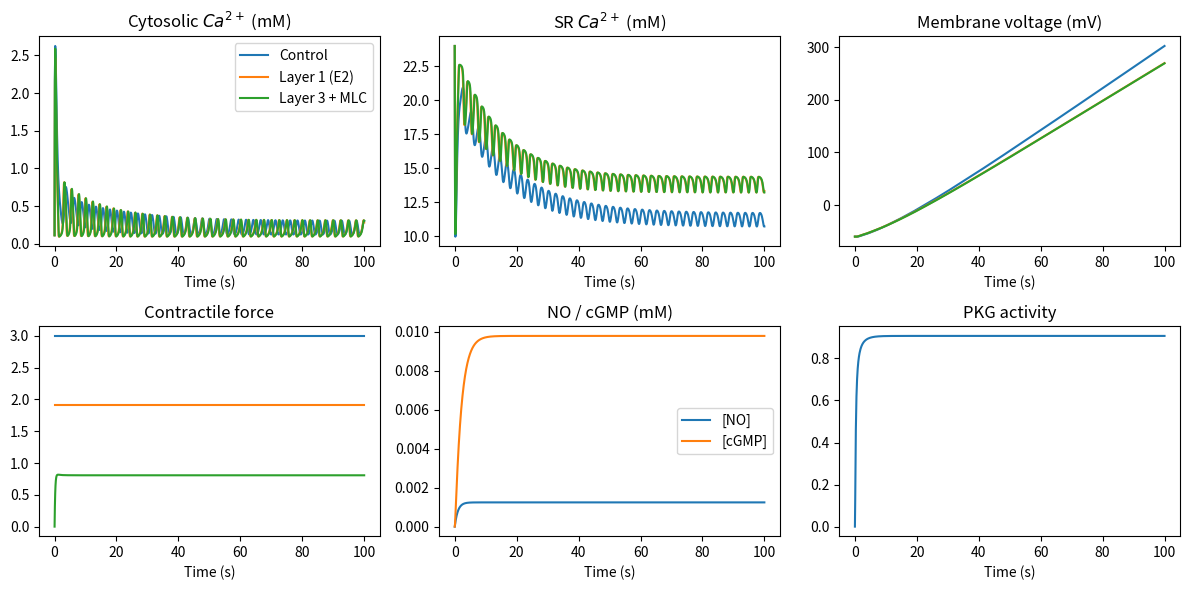

This figure's Python source:
"""
Wang et al. (2010) airway smooth muscle Ca2+ model extended with the acute
(non-genomic) actions of 17-beta oestradiol, following the three-layer scheme
described in Group 4 Doc (Sections 6 to 9).

Layer 1: Phenomenological Hill-type parameter modulation of g_Ca, V_e (SERCA),
         V_p (PMCA) and the force gain alpha.
Layer 2: Receptor-resolved drive (ER-alpha, ER-beta, GPER) replacing the single
         oestradiol input with weighted occupancies.
Layer 3: Mechanistic NO/cGMP/PKG cascade. The downstream parameter modifiers
         f_X are then driven by [PKG] rather than by E directly.

Optional: explicit myosin light chain (MLC) phosphorylation submodel for force
generation, replacing the algebraic Hill-type force law.

Each layer is independently toggleable via params["estrogen_layer"] in
{0, 1, 2, 3} and params["use_mlc_force"] in {True, False}.
"""

import numpy as np
from scipy.integrate import solve_ivp
import matplotlib.pyplot as plt


# -----------------------------
# Parameters
# -----------------------------
params = {
    # ---------- Calcium flux parameters (Wang et al. 2010) ----------
    "k_PMCA": 0.4,
    "V_Pmax": 4.5,
    "V_s": 4.5,
    "k_s": 0.1,
    "k_leak": 0.1,
    "F": 96485.3329,

    "P": 0.35,            # IP3 concentration proxy (mM)

    "gamma": 5.5,
    "delta": 0.05,

    "g_Ca": 9.0,
    "V_m": -50.0,
    "k_m": 12.0,
    "R": 8314.0,
    "T": 310.0,

    "a_0": 0.05,
    "a_1": 0.25,
    "a_2": 1.0,

    "k_1": 2000, "k_-1": 260,  "K_1": 0.13,
    "k_2": 1,    "k_-2": 1.05, "K_2": 1.05,
    "k_3": 2000, "k_-3": 1886, "K_3": 0.943,
    "k_4": 1,    "k_-4": 0.145,"K_4": 0.145,
    "k_5": 100,  "k_-5": 8.2,  "K_5": 0.082,

    # Channel gains
    "k_IP3R": 5.55,
    "k_RyR": 5.0,
    "k_ryr0": 0.0072,
    "k_ryr1": 0.334,
    "k_ryr2": 0.5,
    "k_ryr3": 38.0,

    # Voltage parameters
    "c_m": 1.0,
    "I_stim": 0.1175,

    # Algebraic contraction (Lata, uterine)
    "alpha": 3.0,
    "beta": 0.001,
    "n_F": 4,

    # Functional parameters
    "n": 4,
    "ns": 2,
    "n2": 3,

    # ============================================================
    # Oestrogen extension
    # ============================================================
    "estrogen_layer": 1,        # 0 = off, 1 = phenomenological, 2 = receptor, 3 = NO/cGMP/PKG
    "use_mlc_force": False,     # True = explicit MLC phosphorylation force law

    # Oestradiol concentration (mM). Replace with a callable for time-varying E(t).
    "E": 1e-6,                  # ~1 nM, within the physiological range of 17-beta-oestradiol

    # ---------- Layer 1: Hill-type modifiers ----------
    # f_X(E) = 1 + (s_X - 1) E^h / (EC50^h + E^h)
    "s_VOCC":  0.7,  "EC50_VOCC":  1e-6, "h_VOCC":  1.0,   # inhibition of L-type Ca current
    "s_SERCA": 1.4,  "EC50_SERCA": 1e-6, "h_SERCA": 1.0,
    "s_PMCA":  1.3,  "EC50_PMCA":  1e-6, "h_PMCA":  1.0,
    "s_alpha": 0.6,  "EC50_alpha": 1e-6, "h_alpha": 1.0,   # reduced force gain (MLCP activation)

    # ---------- Layer 2: Receptor-resolved drive ----------
    # Equilibrium dissociation constants (mM). Order-of-magnitude placeholders.
    "Kd_ERa":  1e-6,
    "Kd_ERb":  1e-6,
    "Kd_GPER": 5e-6,

    # Receptor weights w_{X,i} for each modulated process X and receptor i
    # (rows = process, columns = [alpha, beta, GPER])
    "w_VOCC":  (0.5, 0.2, 0.5),
    "w_SERCA": (0.6, 0.2, 0.4),
    "w_PMCA":  (0.6, 0.2, 0.4),
    "w_alpha": (0.7, 0.1, 0.4),

    # Per-receptor saturated effects s_{X,i}
    "s_VOCC_i":  (0.7, 1.05, 0.75),
    "s_SERCA_i": (1.4, 0.95, 1.25),
    "s_PMCA_i":  (1.3, 0.95, 1.20),
    "s_alpha_i": (0.55, 1.05, 0.65),

    # ---------- Layer 3: NO/cGMP/PKG cascade ----------
    "k_eNOS":     1.0e-3,    # NO production rate per receptor occupancy (mM s^-1)
    "omega_GPER": 0.5,       # relative GPER contribution to eNOS activation
    "k_NO_deg":   1.0,       # NO degradation rate (s^-1)
    "V_sGC":      5.0e-3,    # max sGC activity (mM s^-1)
    "K_sGC":      1.0e-4,    # sGC half-activation [NO] (mM)
    "n_sGC":      1.5,
    "k_PDE":      0.5,       # cGMP degradation (s^-1)
    "K_PKG":      1.0e-3,    # cGMP for half-maximal PKG activity (mM)

    # Saturating fractional shifts (Layer 3)
    "a_VOCC":  0.3,
    "a_PLB":   0.4,          # SERCA potentiation through phospholamban
    "a_PMCA":  0.3,
    "a_MLCP":  1.0,          # MLCP activation by PKG (used in MLC submodel)

    # ---------- MLC phosphorylation submodel ----------
    "k_MLCK_max": 4.0,
    "K_M":        0.3e-3,    # half-activation [Ca] for MLCK (mM)
    "n_M":        4,
    "k_MLCP_0":   0.5,
    "F_max":      1.0,
}


# =============================================================================
# Oestrogen modulation
# =============================================================================

def E_value(t, p):
    """Return oestradiol concentration at time t. Allows callable for E(t)."""
    E = p["E"]
    return E(t) if callable(E) else E


def hill_modifier(E, s, EC50, h):
    """Standard sigmoidal pharmacological dose-response modifier."""
    if E <= 0.0:
        return 1.0
    return 1.0 + (s - 1.0) * (E**h) / (EC50**h + E**h)


def receptor_occupancies(E, p):
    """Equilibrium fractional occupancy of ER-alpha, ER-beta, GPER."""
    if E <= 0.0:
        return 0.0, 0.0, 0.0
    R_a    = E / (E + p["Kd_ERa"])
    R_b    = E / (E + p["Kd_ERb"])
    R_gper = E / (E + p["Kd_GPER"])
    return R_a, R_b, R_gper


def receptor_modifier(R_a, R_b, R_gper, w, s_i):
    """Layer 2: f_X = 1 + sum_i w_{X,i} (s_{X,i} - 1) R_i."""
    return (
        1.0
        + w[0] * (s_i[0] - 1.0) * R_a
        + w[1] * (s_i[1] - 1.0) * R_b
        + w[2] * (s_i[2] - 1.0) * R_gper
    )


def pkg_modifiers(PKG, p):
    """Layer 3: parameter shifts driven by PKG activity."""
    f_VOCC  = 1.0 - p["a_VOCC"]  * PKG
    f_SERCA = 1.0 + p["a_PLB"]   * PKG
    f_PMCA  = 1.0 + p["a_PMCA"]  * PKG
    return f_VOCC, f_SERCA, f_PMCA


def estrogen_factors(t, p, PKG=0.0):
    """Return modulation factors (f_VOCC, f_SERCA, f_PMCA, f_alpha) for the
    selected layer. f_alpha is only used when the algebraic force law is active.
    """
    layer = p["estrogen_layer"]

    if layer == 0:
        return 1.0, 1.0, 1.0, 1.0

    E = E_value(t, p)

    if layer == 1:
        f_VOCC  = hill_modifier(E, p["s_VOCC"],  p["EC50_VOCC"],  p["h_VOCC"])
        f_SERCA = hill_modifier(E, p["s_SERCA"], p["EC50_SERCA"], p["h_SERCA"])
        f_PMCA  = hill_modifier(E, p["s_PMCA"],  p["EC50_PMCA"],  p["h_PMCA"])
        f_alpha = hill_modifier(E, p["s_alpha"], p["EC50_alpha"], p["h_alpha"])
        return f_VOCC, f_SERCA, f_PMCA, f_alpha

    R_a, R_b, R_gper = receptor_occupancies(E, p)

    if layer == 2:
        f_VOCC  = receptor_modifier(R_a, R_b, R_gper, p["w_VOCC"],  p["s_VOCC_i"])
        f_SERCA = receptor_modifier(R_a, R_b, R_gper, p["w_SERCA"], p["s_SERCA_i"])
        f_PMCA  = receptor_modifier(R_a, R_b, R_gper, p["w_PMCA"],  p["s_PMCA_i"])
        f_alpha = receptor_modifier(R_a, R_b, R_gper, p["w_alpha"], p["s_alpha_i"])
        return f_VOCC, f_SERCA, f_PMCA, f_alpha

    if layer == 3:
        f_VOCC, f_SERCA, f_PMCA = pkg_modifiers(PKG, p)
        # Algebraic force law gain is left at 1 in Layer 3; force modulation
        # is delivered through the MLC phosphorylation submodel (Eq. 30).
        return f_VOCC, f_SERCA, f_PMCA, 1.0

    raise ValueError(f"Unknown estrogen_layer: {layer}")


# =============================================================================
# Original Wang fluxes, with optional oestrogen scaling
# =============================================================================

def m_inf(V, p):
    return 1.0 / (1.0 + np.exp(-(V - p["V_m"]) / p["k_m"]))


def V_Ca(V, Ca_in, Ca_0, p):
    F, R, T = p["F"], p["R"], p["T"]
    exp_term = np.exp(-2.0 * V * F / (R * T))
    denom = 1.0 - exp_term
    if np.abs(denom) < 1e-8:
        return 1e-8
    return V * (Ca_in - Ca_0 * exp_term) / denom


def I_Ca(V, Ca_in, Ca_0, p, f_VOCC=1.0):
    """L-type Ca current, scaled through g_Ca by the oestrogen modifier."""
    m = m_inf(V, p)
    Vca = V_Ca(V, Ca_in, Ca_0, p)
    g_Ca_eff = p["g_Ca"] * f_VOCC
    return g_Ca_eff * (m**2) * Vca


def J_in_Wang(V, Ca_in, Ca_0, p, f_VOCC=1.0):
    return (
        p["a_0"]
        - p["a_1"] * I_Ca(V, Ca_in, Ca_0, p, f_VOCC) / (2.0 * p["F"])
        + p["a_2"] * p["P"]
    )


def J_PMCA_Hill(Ca_in, p, f_PMCA=1.0):
    V_Pmax_eff = p["V_Pmax"] * f_PMCA
    return V_Pmax_eff * (Ca_in**p["n"]) / (p["k_PMCA"]**p["n"] + Ca_in**p["n"])


def J_SERCA_Hill(Ca_in, p, f_SERCA=1.0):
    V_s_eff = p["V_s"] * f_SERCA
    return V_s_eff * (Ca_in**p["ns"]) / (p["k_s"]**p["ns"] + Ca_in**p["ns"])


def J_leak(Ca_SR, Ca_in, p):
    return p["k_leak"] * (Ca_SR - Ca_in)


def P_IP3R(Ca_in, y, p):
    num = p["P"] * Ca_in * (1.0 - y)
    den = (p["P"] + p["K_1"]) * (Ca_in + p["K_5"])
    return (num / den) ** 3


def J_IP3R_Wang(Ca_SR, Ca_in, y_g, p):
    return p["k_IP3R"] * P_IP3R(Ca_in, y_g, p) * (Ca_SR - Ca_in)


def dy_dt(y, p, Ca_in):
    f1 = (
        (p["k_-4"] * p["K_2"] * p["K_1"] + p["k_-2"] * p["K_4"] * p["P"]) * Ca_in
        / (p["K_4"] * p["K_2"] * (p["K_1"] + p["P"]))
    )
    f2 = (p["k_-2"] * p["P"] + p["k_-4"] * p["K_3"]) / (p["K_3"] + p["P"])
    return f1 * (1.0 - y) - f2 * y


def P_RyR(Ca_in, Ca_SR, p):
    activation = p["k_ryr0"] + (p["k_ryr1"] * Ca_in**3) / (p["k_ryr2"]**3 + Ca_in**3)
    sr_term = Ca_SR**4 / (p["k_ryr3"]**4 + Ca_SR**4)
    return activation * sr_term


def J_RyR_Wang(Ca_SR, Ca_in, p):
    return p["k_RyR"] * P_RyR(Ca_in, Ca_SR, p) * (Ca_SR - Ca_in)


# =============================================================================
# Layer 3: NO / cGMP / PKG cascade
# =============================================================================

def pkg_from_cgmp(cGMP, p):
    """Quasi steady-state PKG activity (Eq. 23)."""
    return cGMP / (p["K_PKG"] + cGMP)


def dNO_dt(NO, t, p):
    E = E_value(t, p)
    R_a, _R_b, R_gper = receptor_occupancies(E, p)
    return p["k_eNOS"] * (R_a + p["omega_GPER"] * R_gper) - p["k_NO_deg"] * NO


def dcGMP_dt(NO, cGMP, p):
    n = p["n_sGC"]
    sGC_rate = p["V_sGC"] * (NO**n) / (p["K_sGC"]**n + NO**n)
    return sGC_rate - p["k_PDE"] * cGMP


# =============================================================================
# MLC phosphorylation submodel
# =============================================================================

def k_MLCK(Ca_in, p):
    return p["k_MLCK_max"] * (Ca_in**p["n_M"]) / (p["K_M"]**p["n_M"] + Ca_in**p["n_M"])


def k_MLCP_eff(PKG, p):
    return p["k_MLCP_0"] * (1.0 + p["a_MLCP"] * PKG)


def dMp_dt(Mp, Ca_in, PKG, p):
    return k_MLCK(Ca_in, p) * (1.0 - Mp) - k_MLCP_eff(PKG, p) * Mp


# =============================================================================
# ODE system
# =============================================================================

def model(t, state, p):
    """
    State layout depends on the active layers:

        [Ca_0, Ca_in, Ca_SR, V, y_g]                         (base)
        + [NO, cGMP]    if estrogen_layer == 3
        + [Mp]          if use_mlc_force is True
    """
    layer = p["estrogen_layer"]
    use_mlc = p["use_mlc_force"]

    Ca_0, Ca_in, Ca_SR, V, y_g = state[:5]

    idx = 5
    if layer == 3:
        NO, cGMP = state[idx], state[idx + 1]
        idx += 2
        PKG = pkg_from_cgmp(cGMP, p)
    else:
        NO, cGMP, PKG = 0.0, 0.0, 0.0

    Mp = state[idx] if use_mlc else 0.0

    # Oestrogen-dependent parameter scalings
    f_VOCC, f_SERCA, f_PMCA, _f_alpha = estrogen_factors(t, p, PKG=PKG)

    # Fluxes
    Jin     = p["delta"] * J_in_Wang(V, Ca_in, Ca_0, p, f_VOCC=f_VOCC)
    JPMCA   = p["delta"] * J_PMCA_Hill(Ca_in, p, f_PMCA=f_PMCA)
    JSERCA  = J_SERCA_Hill(Ca_in, p, f_SERCA=f_SERCA)
    Jip3r   = J_IP3R_Wang(Ca_SR, Ca_in, y_g, p)
    Jryr    = J_RyR_Wang(Ca_SR, Ca_in, p)
    Jleak   = J_leak(Ca_SR, Ca_in, p)
    dyg_dt  = dy_dt(y_g, p, Ca_in)

    # Calcium dynamics
    dCa0_dt  = JPMCA - Jin
    dCain_dt = Jin - JPMCA - JSERCA + Jip3r + Jryr + Jleak
    dCaSR_dt = p["gamma"] * (JSERCA - Jip3r - Jryr - Jleak)

    # Membrane voltage (simple RC model retained from parent code)
    dV_dt = (1.0 / p["c_m"]) * (Ca_0 - Ca_in)

    derivs = [dCa0_dt, dCain_dt, dCaSR_dt, dV_dt, dyg_dt]

    if layer == 3:
        derivs += [dNO_dt(NO, t, p), dcGMP_dt(NO, cGMP, p)]

    if use_mlc:
        derivs += [dMp_dt(Mp, Ca_in, PKG, p)]

    return derivs


# =============================================================================
# Force outputs
# =============================================================================

def algebraic_force(Ca_in, t_array, p):
    """Hill-type force law with optional oestrogen scaling of alpha (Eq. 18)."""
    F = np.empty_like(Ca_in)
    for k, t in enumerate(t_array):
        # PKG only matters when computing f_alpha through Layer 3, but Layer 3
        # delegates force modulation to the MLC submodel, so PKG is unused here.
        _, _, _, f_alpha = estrogen_factors(t, p, PKG=0.0)
        alpha_eff = p["alpha"] * f_alpha
        F[k] = alpha_eff * Ca_in[k]**p["n_F"] / (p["beta"]**p["n_F"] + Ca_in[k]**p["n_F"])
    return F


def mlc_force(Mp, p):
    """Force proportional to fraction of phosphorylated MLCs (Eq. 29)."""
    return p["F_max"] * Mp


# =============================================================================
# Simulation driver
# =============================================================================

def initial_state(p):
    base = [2.0, 0.112, 24.0, -60.0, 0.0]      # Ca_0, Ca_in, Ca_SR, V, y_g
    extra = []
    if p["estrogen_layer"] == 3:
        extra += [0.0, 0.0]                    # NO, cGMP
    if p["use_mlc_force"]:
        extra += [0.0]                         # Mp
    return base + extra


def run_simulation(p, t_span=(0.0, 100.0), n_eval=1000, method="BDF"):
    y0 = initial_state(p)
    t_eval = np.linspace(*t_span, n_eval)
    sol = solve_ivp(model, t_span, y0, args=(p,), t_eval=t_eval,
                    method=method, rtol=1e-6, atol=1e-9)
    return sol


def unpack(sol, p):
    """Return a dict of named trajectories from the ODE solution."""
    out = {
        "t":     sol.t,
        "Ca_0":  sol.y[0],
        "Ca_in": sol.y[1],
        "Ca_SR": sol.y[2],
        "V":     sol.y[3],
        "y_g":   sol.y[4],
    }
    idx = 5
    if p["estrogen_layer"] == 3:
        out["NO"]   = sol.y[idx]
        out["cGMP"] = sol.y[idx + 1]
        out["PKG"]  = pkg_from_cgmp(out["cGMP"], p)
        idx += 2
    if p["use_mlc_force"]:
        out["Mp"] = sol.y[idx]
        out["F"]  = mlc_force(out["Mp"], p)
    else:
        out["F"] = algebraic_force(out["Ca_in"], out["t"], p)
    return out


# =============================================================================
# Example: control vs. oestradiol-stimulated cell
# =============================================================================

if __name__ == "__main__":
    # Control (no oestrogen)
    p_ctrl = dict(params)
    p_ctrl["estrogen_layer"] = 0
    sol_ctrl = run_simulation(p_ctrl)
    res_ctrl = unpack(sol_ctrl, p_ctrl)

    # Layer 1: phenomenological modulation by 17-beta-oestradiol
    p_e1 = dict(params)
    p_e1["estrogen_layer"] = 1
    p_e1["E"] = 1e-5            # 10 microM (saturating, illustrative)
    sol_e1 = run_simulation(p_e1)
    res_e1 = unpack(sol_e1, p_e1)

    # Layer 3 + explicit MLC phosphorylation
    p_e3 = dict(params)
    p_e3["estrogen_layer"] = 3
    p_e3["use_mlc_force"] = True
    p_e3["E"] = 1e-5
    sol_e3 = run_simulation(p_e3)
    res_e3 = unpack(sol_e3, p_e3)

    # ---- Plotting ----
    fig, axes = plt.subplots(2, 3, figsize=(12, 6))

    for res, label in [(res_ctrl, "Control"),
                       (res_e1,   "Layer 1 (E2)"),
                       (res_e3,   "Layer 3 + MLC")]:
        axes[0, 0].plot(res["t"], res["Ca_in"], label=label)
        axes[0, 1].plot(res["t"], res["Ca_SR"], label=label)
        axes[0, 2].plot(res["t"], res["V"],     label=label)
        axes[1, 0].plot(res["t"], res["F"],     label=label)

    axes[0, 0].set_title(r"Cytosolic $Ca^{2+}$ (mM)")
    axes[0, 1].set_title(r"SR $Ca^{2+}$ (mM)")
    axes[0, 2].set_title("Membrane voltage (mV)")
    axes[1, 0].set_title("Contractile force")

    if "PKG" in res_e3:
        axes[1, 1].plot(res_e3["t"], res_e3["NO"],   label="[NO]")
        axes[1, 1].plot(res_e3["t"], res_e3["cGMP"], label="[cGMP]")
        axes[1, 1].set_title("NO / cGMP (mM)")
        axes[1, 1].legend()
        axes[1, 2].plot(res_e3["t"], res_e3["PKG"])
        axes[1, 2].set_title("PKG activity")

    for ax in axes.flat:
        ax.set_xlabel("Time (s)")

    axes[0, 0].legend()
    plt.tight_layout()
    plt.show()
